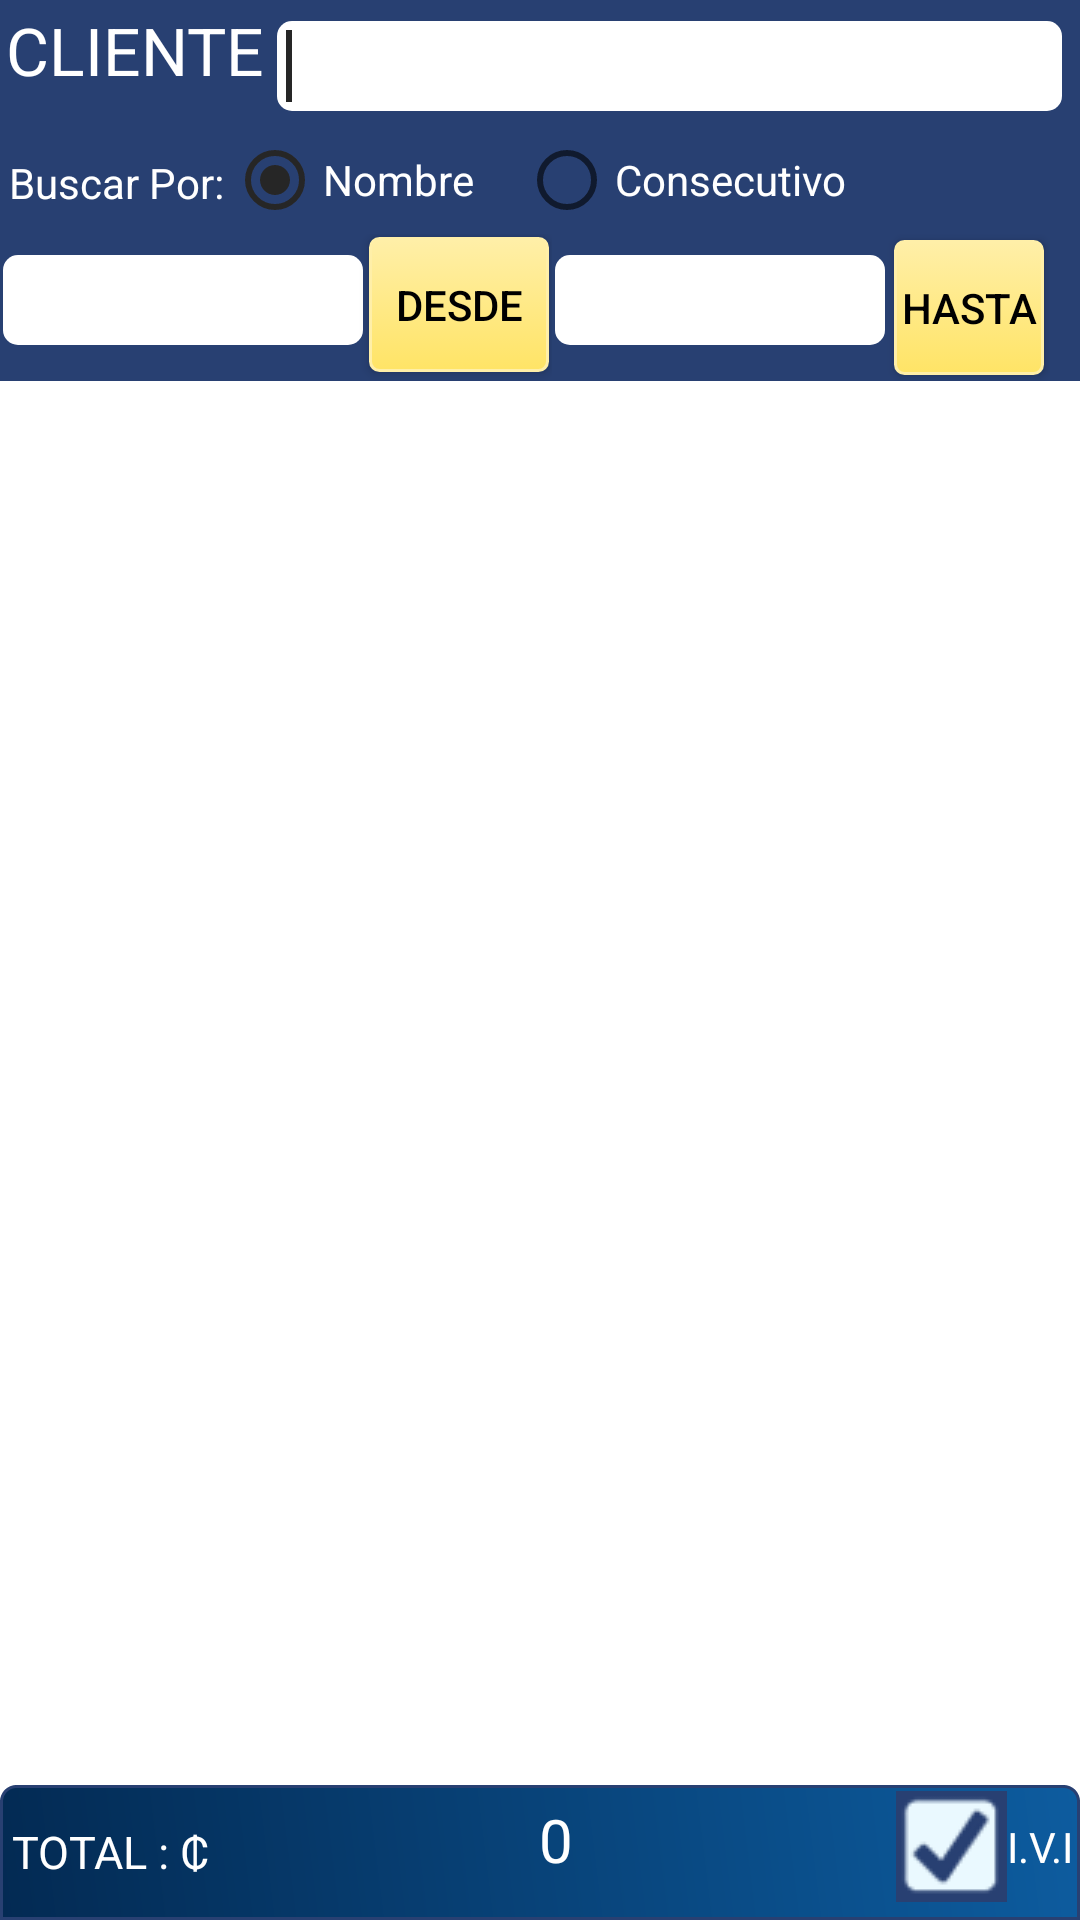

Android layout source for this screen:
<!-- AndroidManifest.xml: application theme AppTheme -->
<!-- res/layout/activity_devoluciones__hechas.xml -->
<RelativeLayout xmlns:android="http://schemas.android.com/apk/res/android"
    xmlns:tools="http://schemas.android.com/tools"
    android:layout_width="match_parent"
    android:layout_height="match_parent"
    android:background="#ffffff"
    tools:context="${relativePackage}.${activityClass}">


    <LinearLayout
        android:id="@+id/linearLayout1"
        android:layout_width="wrap_content"
        android:layout_height="wrap_content"
        android:layout_alignParentLeft="true"
        android:layout_alignParentTop="true"
        android:layout_alignParentRight="true"
        android:background="#ffffff"
        android:orientation="vertical"
        android:textColor="#ffffff">

        <LinearLayout
            android:layout_width="match_parent"
            android:layout_height="wrap_content"
            android:background="#284072"
            android:orientation="horizontal"
            android:padding="2dp">

            <TextView
                android:id="@+id/textView1"
                android:layout_width="wrap_content"
                android:layout_height="30dp"
                android:text="CLIENTE"
                android:textAppearance="?android:attr/textAppearanceLarge"
                android:textColor="#ffffff" />

            <EditText
                android:id="@+id/edt_buscarPagos"
                android:layout_width="150dp"
                android:layout_height="30dp"
                android:layout_margin="4dp"
                android:layout_weight="0.22"
                android:background="@drawable/rounded_edittext"
                android:ems="10"

                android:padding="3dp">

                <requestFocus />
            </EditText>
        </LinearLayout>

        <RadioGroup
            android:id="@+id/radioOP"
            android:layout_width="match_parent"
            android:layout_height="wrap_content"
            android:background="#284072"
            android:orientation="horizontal"
            android:padding="2dp"
            android:textColor="#ffffff">

            <TextView
                android:id="@+id/txtv_Tipo"
                android:layout_height="wrap_content"
                android:layout_margin="1dp"
                android:text="Buscar Por:"
                android:textColor="#ffffff" />

            <RadioButton
                android:id="@+id/rdb_Nombre"
                android:layout_width="wrap_content"
                android:layout_height="wrap_content"
                android:layout_marginRight="15dp"
                android:checked="true"
                android:text="Nombre"
                android:textColor="#ffffff" />

            <RadioButton
                android:id="@+id/rdb_Nom"
                android:layout_width="wrap_content"
                android:layout_height="wrap_content"
                android:text="Consecutivo"

                android:textColor="#ffffff" />


        </RadioGroup>

        <LinearLayout
            android:layout_width="match_parent"
            android:layout_height="match_parent"
            android:background="#284072"
            android:orientation="horizontal"
            android:textColor="#000000" >

            <LinearLayout
                android:layout_width="wrap_content"
                android:layout_height="match_parent"
                android:background="#284072"
                android:orientation="horizontal"
                android:textColor="#000000"
                android:weightSum="1">

                <EditText
                    android:id="@+id/edit_PostFecha"
                    android:layout_width="120dp"
                    android:layout_height="30dp"
                    android:layout_margin="1dp"
                    android:background="@drawable/rounded_edittext"
                    android:clickable="false"
                    android:cursorVisible="false"
                    android:ems="10"
                    android:enabled="false"
                    android:focusable="false"
                    android:focusableInTouchMode="false"
                    android:inputType="date"
                    android:padding="2dp"
                    android:textColor="#000000" />
                <Button
                    android:id="@+id/btn_pickDate"
                    android:layout_width="60dp"
                    android:layout_height="45dp"
                    android:layout_margin="1dp"
                    android:background="@drawable/mybutton"
                    android:text="Desde"
                    android:textColor="#000000" />

            </LinearLayout>
            <LinearLayout
                android:layout_width="wrap_content"
                android:layout_height="match_parent"
                android:background="#284072"
                android:orientation="horizontal"
                android:textColor="#000000" >

                <EditText
                    android:id="@+id/edit_PostFecha2"
                    android:layout_width="110dp"
                    android:layout_height="30dp"
                    android:layout_margin="1dp"
                    android:background="@drawable/rounded_edittext"
                    android:clickable="false"
                    android:cursorVisible="false"
                    android:ems="10"
                    android:enabled="false"
                    android:focusable="false"
                    android:focusableInTouchMode="false"
                    android:inputType="date"
                    android:padding="2dp"
                    android:textColor="#000000" />
                <Button
                    android:id="@+id/btn_pickDate2"
                    android:layout_width="50dp"
                    android:layout_height="45dp"
                    android:layout_margin="2dp"
                    android:background="@drawable/mybutton"
                    android:text="Hasta"
                    android:textColor="#000000" />

            </LinearLayout>
        </LinearLayout>

        <HorizontalScrollView
            android:layout_width="fill_parent"
            android:layout_height="match_parent">

            <ListView
                android:id="@android:id/list"
                android:layout_width="match_parent"
                android:layout_height="fill_parent"
                android:layout_marginBottom="15dp"
                android:background="#ffffff"
                android:paddingBottom="25dp">

            </ListView>
        </HorizontalScrollView>


    </LinearLayout>

    <LinearLayout
        android:layout_width="match_parent"
        android:layout_height="45dp"
        android:layout_alignParentBottom="true"
        android:background="@drawable/layout_redondeado_top"
        android:orientation="horizontal"
        android:textColor="#000000">

        <TextView
            android:id="@+id/TXTV_TOTA"
            android:layout_width="wrap_content"
            android:layout_height="wrap_content"
            android:layout_margin="2dp"
            android:text="TOTAL : ₵"
            android:textAppearance="?android:attr/textAppearanceLarge"
            android:textColor="#ffffff"
            android:textSize="15sp" />

        <TextView
            android:id="@+id/TXT_MONTO"
            android:layout_width="wrap_content"
            android:layout_height="wrap_content"
            android:layout_weight="0.01"
            android:gravity="center"
            android:padding="2dp"
            android:text="0"
            android:textAppearance="?android:attr/textAppearanceLarge"
            android:textColor="#ffffff"
            android:textSize="20sp" />

        <CheckBox
            android:id="@+id/hbox_Iva"
            android:layout_width="wrap_content"
            android:layout_height="wrap_content"
            android:button="@drawable/check_true"
            android:checked="true"
            android:text="I.V.I"
            android:textColor="#ffffff" />
    </LinearLayout>
</RelativeLayout>
<!-- resources referenced by this layout -->
<resources>
  <!-- drawable check_true: png bitmap (drawable, 44983 bytes) -->
  <!-- drawable layout_redondeado_top (drawable) -->
  <?xml version="1.0" encoding="utf-8"?>
  <shape
      xmlns:android="http://schemas.android.com/apk/res/android"
      android:shape="rectangle"  android:layout_height="40dp"  android:layout_width="170dp">
      <corners
  
          android:topLeftRadius="5dp"
          android:topRightRadius="5dp"
          android:bottomLeftRadius="0dp"
          android:bottomRightRadius="0dp"
          />
      <padding android:left="2dp"
          android:top="2dp"
          android:right="2dp"
          android:bottom="2dp" />
  
      <gradient
          android:startColor="#032A53"
          android:endColor="#0D5C9F"
          android:angle="45"/>
  
  
      <stroke
          android:width="1dp"
          android:color="#284072"
          android:dashWidth="1dp"
          />
  </shape>
  <!-- drawable mybutton (drawable) -->
  <?xml version="1.0" encoding="utf-8"?>
  <selector xmlns:android="http://schemas.android.com/apk/res/android" >
   <item android:state_pressed="true" >
       <shape android:shape="rectangle"  >
           <corners android:radius="3dip" />
           <stroke android:width="1dip" android:color="#CCA800" />
           <gradient android:angle="-90" android:startColor="#FFEFA8" android:endColor="#CCA800"  />            
       </shape>
   </item>
  <item android:state_focused="true">
       <shape android:shape="rectangle"  >
           <corners android:radius="3dip" />
           <stroke android:width="1dip" android:color="#FFEFA8" />
           <solid android:color="#FFEFA8"/>       
       </shape>
   </item>  
  <item >
      <shape android:shape="rectangle"  >
           <corners android:radius="3dip" />
           <stroke android:width="1dip" android:color="#FFEFA8" />
           <gradient android:angle="-90" android:startColor="#FFEFA8" android:endColor="#FFE466" />            
       </shape>
   </item>
  </selector>
  <!-- drawable rounded_edittext (drawable) -->
  <?xml version="1.0" encoding="utf-8"?>
  <shape xmlns:android="http://schemas.android.com/apk/res/android"
  
  android:shape="rectangle"
      android:padding="10dp">
   <solid android:color="#FFFFFF"/>
      <corners
       android:bottomRightRadius="5dp"
       android:bottomLeftRadius="5dp"
    android:topLeftRadius="5dp"
    android:topRightRadius="5dp"/>
  </shape>
  <style name="AppTheme" parent="Base.Theme.AppCompat.Light.DarkActionBar">
          
          <item name="colorPrimary">@color/colorPrimary</item>
          <item name="colorPrimaryDark">@color/colorPrimaryDark</item>
          <item name="colorAccent">@color/colorAccent</item>
      </style>
  <color name="colorPrimary">#242424</color>
  <color name="colorPrimaryDark">#303F9F</color>
  <color name="colorAccent">#262626</color>
</resources>
